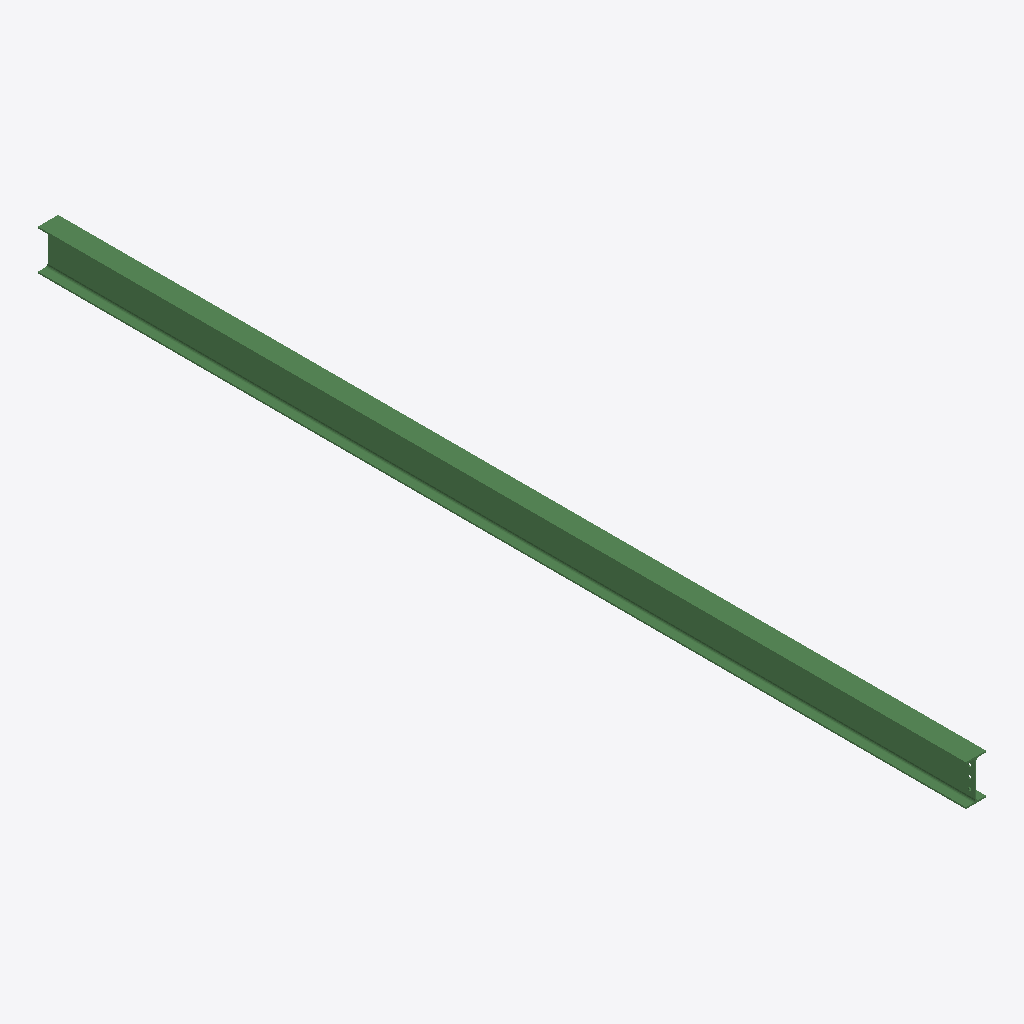
Isometric view of an IFC building model (IFC-SPF (STEP), schema IFC2X3, length unit millimetre), seen from the south-west, elements coloured by IFC class: 1 beam (green).
Extent 0.1 m × 6.2 m × 0.3 m (x, y, z). Storeys (1): Undefined at 0.00 m. Elements (1): 1 IfcBeam.

HEADER;
FILE_DESCRIPTION(('ViewDefinition[AISC_Steel_Detailing]','Option [BaseQuantities:Off]','Option [GridExport:On]','Option [Assemblies:Off]','Option [Bolts:On]','Option [Rebars:On]','Option [PourObjects:Off]','Option [Welds:On]','Option [SurfaceTreatments:On]','Option [LocationBy:0]','Option [ViewColors:Off]','Option [SectionedSpine:Off]','[2 more]'),'2;1');
FILE_NAME('b_373_Qty_1.ifc','2026-05-16T11:53:14',('GIOVANNIPC\\gcorrea'),('Structural Designer'),'IFC Database version: Work','Tekla Structures 2020 Service Pack 5, IFC Export','');
FILE_SCHEMA(('IFC2X3'));
ENDSEC;
DATA;
#37=IFCPROJECT('2G7ZFDNE16yBDU14FA92Me',#5,'Proyecto',$,$,$,$,(#11),#36);
#39=IFCSITE('2xvEzEinjBTea80yOTcujY',#5,'Obra',$,$,#38,$,$,.ELEMENT.,$,$,$,$,$);
#41=IFCBUILDING('2x$B2JhCD5fesYffUhqpCE',#5,'Undefined',$,$,#40,$,$,.ELEMENT.,$,$,$);
#43=IFCBUILDINGSTOREY('29hdEUCErFze9E_VIAceOd',#5,'Undefined',$,$,#42,$,$,.ELEMENT.,0.0);
#64=IFCBEAM('2_7GqdLen7FxvC4HSJAcI_',#44,'BEAM','IPE270','IPE270',#47,#63,'IDbe1d0d27-568c-473f-be4c-1117132a64be');
ENDSEC;
